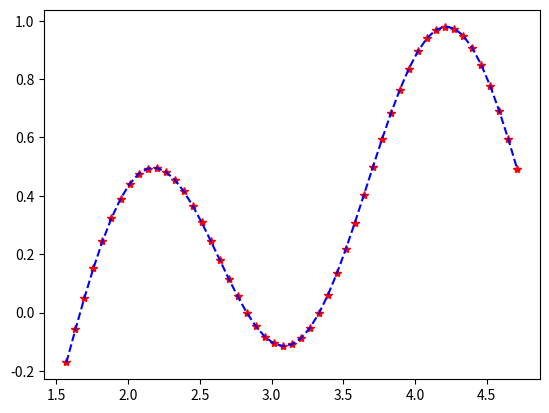

Recreate this plot in Python.
import matplotlib.pyplot as plt
import numpy as np
from mpl_toolkits import mplot3d
def toch(x,y):
    return np.cos(x+y)*np.sin(x*y)
def f(x,y):
    return -np.cos(x+y)*np.sin(x*y)*(2+x**2+y**2)-2*np.sin(x+y)*np.cos(x*y)*(x+y)
def fp(a,b,c,d,N_x,N_y,h_1,h_2):
    A=np.zeros((N_y+1,N_x+1))
    B=np.arange(a,b+h_1,h_1)
    C=np.arange(c,d+h_2,h_2)
    for i in range(0,N_y+1):
        for j in range(0,N_x+1):
            A[i][j]=toch(B[j],C[i])
    return A

# параметры
a=(np.pi)/2
b=3*(np.pi)/2
c=(np.pi)/2
d=3*(np.pi)/2
N_x=50
N_y=N_x
h_1=(b-a)/N_x
h_2=(d-c)/N_y
tau=10*h_1
A_1=-1/(h_1**2)
C_1=(1/(tau))+(2/(h_1**2))
B_1=A_1
A_2=-1/(h_2**2)
C_2=(1/(tau))+(2/(h_2**2))
B_2=A_2
TR=fp(a, b, c, d, N_x, N_y, h_1, h_2)
Setka_j=np.arange(a,b+h_1,h_1)
Setka_m=np.arange(c,d+h_2,h_2)
ko_1=(1/(h_2**2))
ko_2=((1/tau)-(2/(h_2**2)))
ko_3=(2/(h_2**2))
ko_4=(1/tau)
#прогонка для n-1/2

Matrix_1=np.zeros((N_x+1,N_y+1))
Matrix_2=np.zeros((N_x+1,N_y+1))
k=np.zeros(N_y+1)
v=np.zeros(N_y+1)
L=np.zeros((N_x,N_y))
for j in range(1,N_x):
    k[0] = 0
    v[0] = toch(Setka_j[j], Setka_m[0])
    for m in range(1,N_y):
        G = ko_1 * toch(Setka_j[j-1], Setka_m[m]) + ko_2 * toch(Setka_j[j], Setka_m[m]) + ko_1 * toch(Setka_j[j+1],Setka_m[m]) - f(Setka_j[j], Setka_m[m])
        k[m]=-B_1/(C_1+A_1*k[m-1])
        v[m]=-(A_1*v[m-1]-G)/(C_1+A_1*k[m-1])
    k[N_y] = 0
    v[N_y] = toch(Setka_j[j], Setka_m[N_y])
    Matrix_1[N_y][j]=(v[N_y]+k[N_y]*v[N_y-1])/(1-k[N_y]*k[N_y-1])
    for m in range(N_y-1,-1,-1):
        Matrix_1[m][j]=k[m]*Matrix_1[m+1][j]+v[m]
for j in range(0, N_x + 1):
    Matrix_2[0][j] = toch(Setka_j[j], Setka_m[0])
for m in range(1, N_y):
    k[0] = 0
    v[0] = toch(Setka_j[0], Setka_m[m])
    for j in range(1, N_x):
        G =ko_4*Matrix_1[m][j]-ko_1*toch(Setka_j[j-1],Setka_m[m])+ko_3*toch(Setka_j[j],Setka_m[m])-ko_1*toch(Setka_j[j+1],Setka_m[m])
        k[j] = -B_2 / (C_2 + A_2 * k[j - 1])
        v[j] = -(A_2 * v[j - 1] - G) / (C_2 + A_2 * k[j - 1])
    k[N_x] = 0
    v[N_x] = toch(Setka_j[N_x], Setka_m[m])
    Matrix_2[m][N_x] = (v[N_x] + k[N_x] * v[N_x - 1]) / (1 - k[N_x] * k[N_x - 1])
    for j in range(N_x - 1, -1, -1):
        Matrix_2[m][j] = k[j] * Matrix_2[m][j+1] + v[j]
for j in range(0, N_x + 1):
    Matrix_2[N_y][j] = toch(Setka_j[j], Setka_m[N_y])
H =np.zeros(N_x+1)
H_1=np.zeros(N_x+1)
for i in range(0,N_x+1):
    H_1[i]=Matrix_2[5][i]
for i in range(0,N_x+1):
    H[i]=TR[5][i]
plt.plot(Setka_j, H, 'r*',Setka_j,H_1,'b--')
plt.show()



